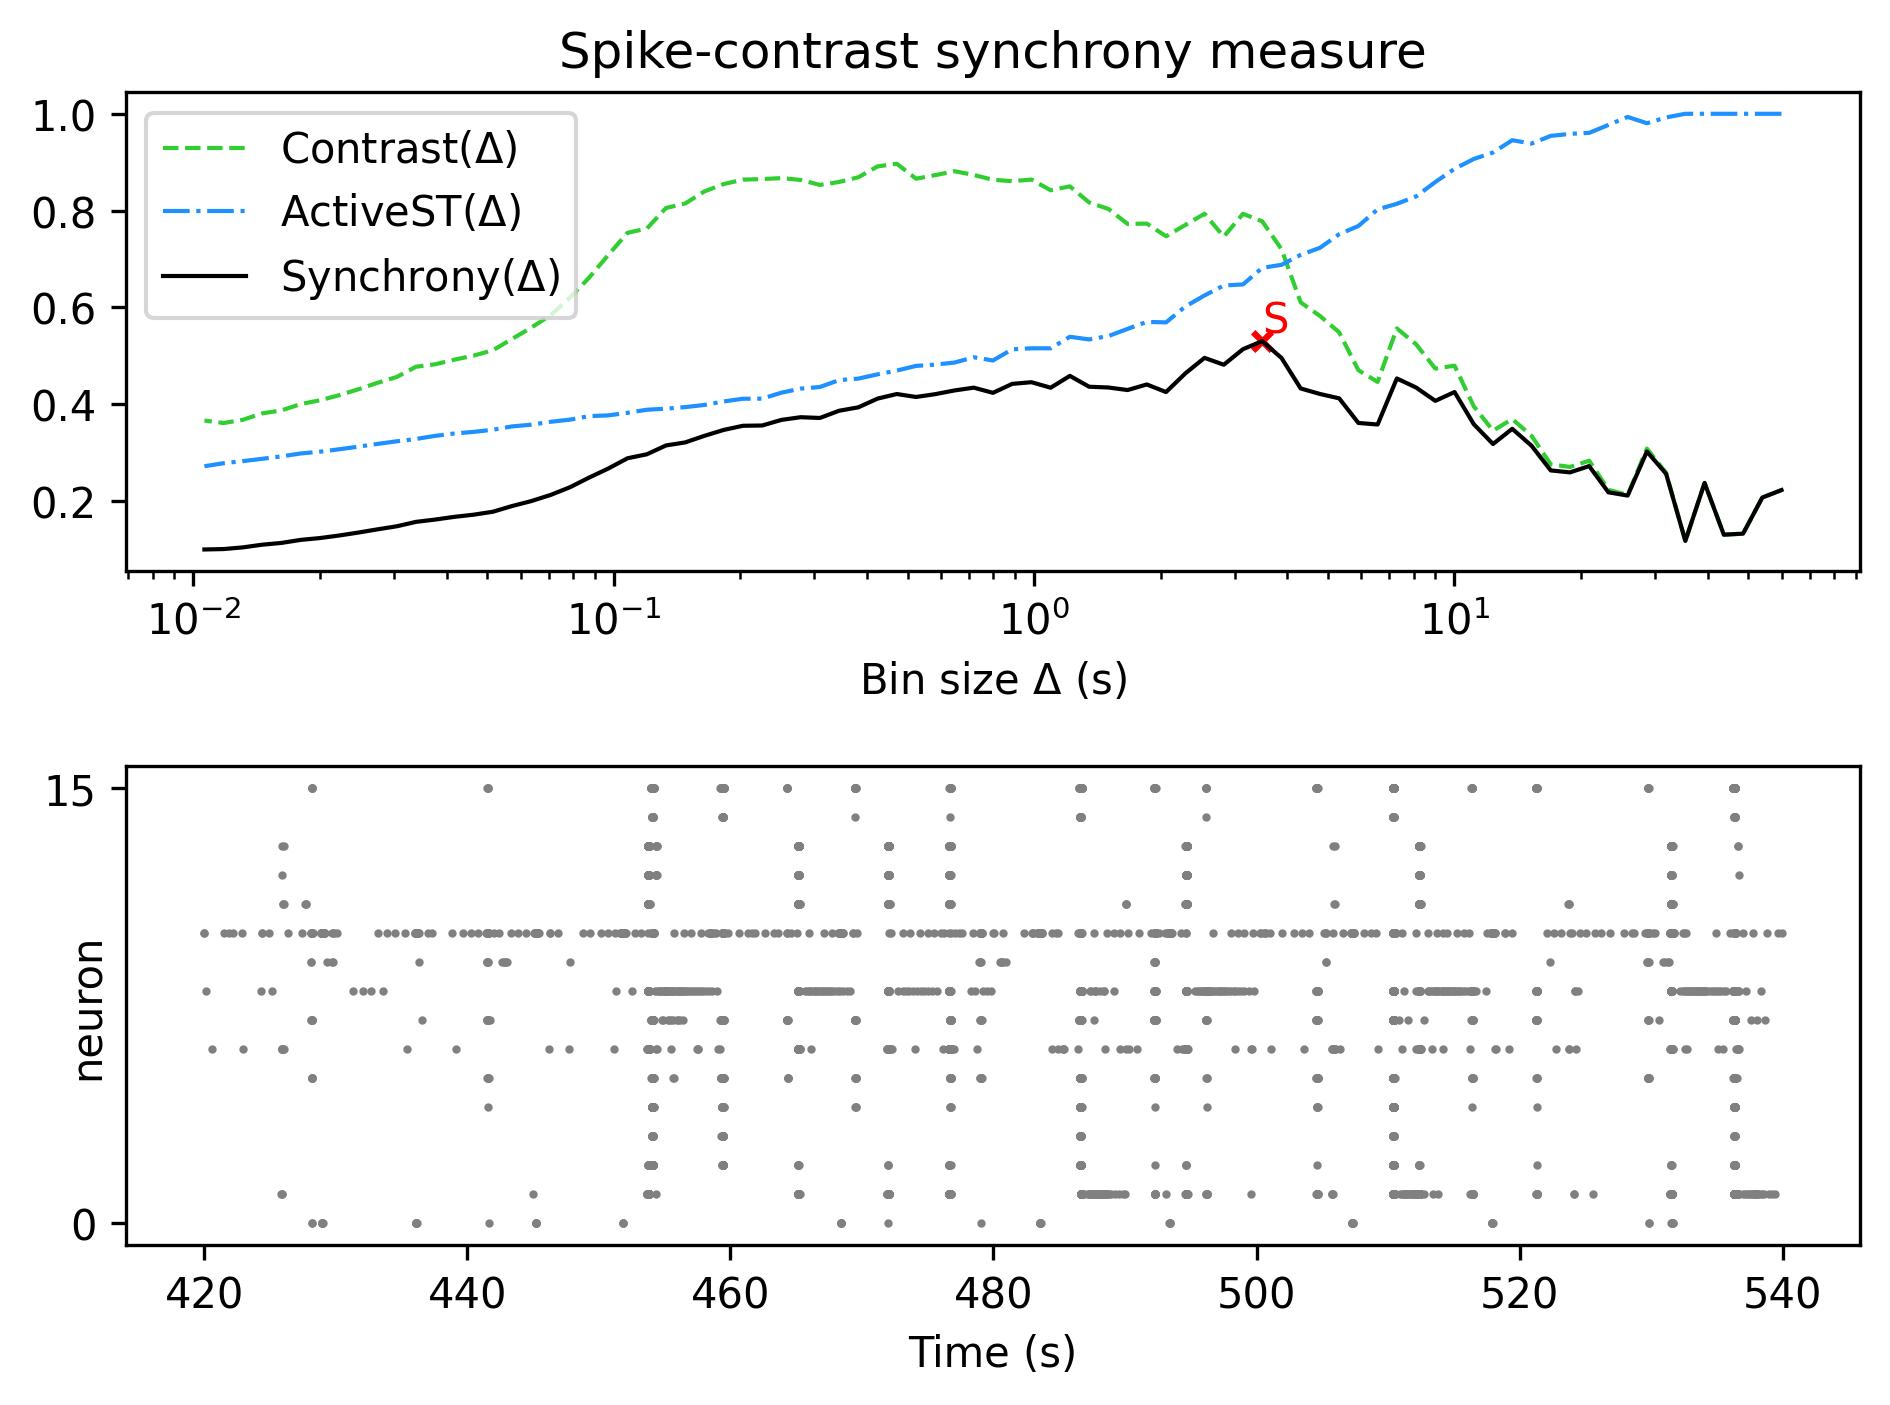

Values plotted in this chart, from the file beside it:
, Spike-contrast (60.0 s), Spike-contrast (54.0 s), Spike-contrast (48.6 s), Spike-contrast (43.74 s), Spike-contrast (39.366 s), Spike-contrast (35.429 s), Spike-contrast (31.886 s), Spike-contrast (28.698 s), Spike-contrast (25.828 s), Spike-contrast (23.245 s), Spike-contrast (20.921 s), Spike-contrast (18.829 s), Spike-contrast (16.946 s), Spike-contrast (15.251 s), Spike-contrast (13.726 s), Spike-contrast (12.353 s), Spike-contrast (11.118 s), Spike-contrast (10.006 s), Spike-contrast (9.006 s), Spike-contrast (8.105 s), Spike-contrast (7.295 s), Spike-contrast (6.565 s), Spike-contrast (5.909 s)
0, 0.2221, 0.2066, 0.132, 0.1299, 0.2368, 0.1169, 0.2556, 0.3018, 0.2107, 0.2174, 0.2717, 0.2586, 0.2627, 0.3138, 0.3487, 0.3173, 0.3582, 0.4247, 0.4065, 0.4341, 0.4528, 0.3576, 0.3609
